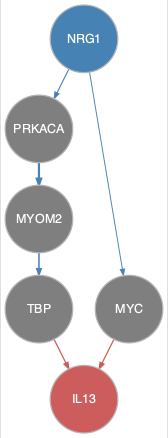

Source data for this figure (header and first rows):
from	to
MYOM2	TBP
NRG1	MYC
NRG1	PRKACA
PRKACA	MYOM2
MYC	IL13
TBP	IL13
